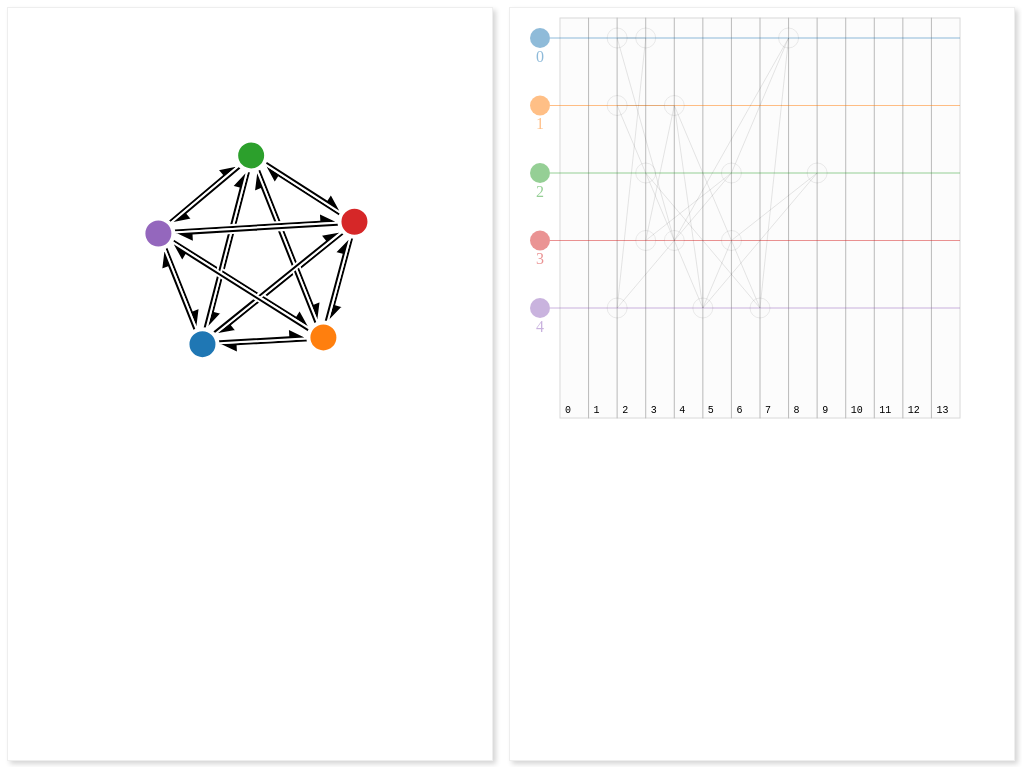
D3 v3 page, settled after 360 driven frames (6 s of simulated time); the page loaded 1 data file(s).


      var width = 500;
      var height = 500;

      var color = d3.scale.category10();

      d3.json("resource/PolygroupsVisualizationActivate/simulation.json", function(err, data) {
        // network is the array describing the delays between neurons
        var N = data.network.length;

        var maxDelay = d3.max(data.network, function(d) {
          return d3.max(d);
        });

        var nt = data.numTimeSteps + maxDelay + 1; // hardcoded, but should be max delay

        var startRaster = 50;
        var endRaster = 450;

        var headLength = 20;
        var headWidth = 14;
        var linkWidth = 8;

        // fill in the plasticity for time steps when it doesn't change
        // so its easier to look up by time step
        var plasticity = [];
        d3.range(nt).forEach(function(t) {
          if (data.plasticity[t]) {
            plasticity[t] = data.plasticity[t];
          } else {
            plasticity[t] = plasticity[t - 1];
          }
        });

        // nodes for the force layout
        var nodes = d3.range(N).map(function(i) {
          var x = width / 2 + Math.random() * 10;
          var y = height / 2 + Math.random() * 10;
          return {
            index: i,
            radius: 15,
            x: x,
            y: y,
            px: x,
            py: y
          };
        });

        // links for the force layout
        var links = [];
        data.network.forEach(function(row, i) {
          // row is incoming (target)
          row.forEach(function(delay, j) {
            // j is source
            if (i === j) {
              // figure out how do represent self-referential links
            } else {
              var p = plasticity[0][j][i];
              links.push({
                source: nodes[j],
                target: nodes[i],
                delay: delay,
                type: "normal",
                linkWidth: linkWidth * p,
                headLength: headLength,
                headWidth: headWidth * p
              });
            }
          });
        });

        // setup data structures used for showing neural activity
        var spikes = []; // when a neuron fires
        var activations = []; // the subset of activations that lead to spikes
        var allActivations = []; // all activations (when a neuron spikes it sends activations to all linked neurons)

        data.init.forEach(function(time, index) {
          spikes.push({
            index: index,
            time: time,
            initial: true
          });
          addActivationsForSpike(time, index);
        });

        // create the time steps and the historical data for spikes and activations
        var steps = d3.range(nt).map(function(time) {
          data.polygroup.forEach(function(node, index) {
            var sources = node[time];
            if (sources && sources.length) {
              spikes.push({
                time: time,
                index: index
              });
              // loop over the sources of the spikes to get the activations
              sources.forEach(function(source) {
                // we want to render each spike
                activations.push({
                  target: index,
                  source: source[0],
                  sourceTime: source[1],
                  time: time
                });
              });

              addActivationsForSpike(time, index);
            }
          });
          return {
            time: time
          };
        });

        function addActivationsForSpike(time, index) {
          // loop over all connections for this neuron to create an activation
          //var row = data.network[index]
          // row is incoming (target)
          data.network.forEach(function(row, i) {
            var delay = row[index];
            // j is source
            if (index === i) {
              // figure out how do represent self-referential links
            } else {
              allActivations.push({
                sourceTime: time,
                targetTime: time + delay,
                source: index,
                target: i, // could reference the nodes instead
                delay: delay,
                type: "normal"
              });
            }
          });
        }

        var xscale = d3.scale
          .ordinal()
          .domain(d3.range(nt))
          .rangeBands([startRaster, endRaster]);

        var yscale = d3.scale
          .ordinal()
          .domain(d3.range(N))
          .rangePoints([30, 300]);

        //---------------------------------------------------------------
        // RASTER PLOT
        //---------------------------------------------------------------

        renderRaster();
        function renderRaster() {
          var rastersvg = d3.select("#raster").append("svg");

          var radius = 10;

          console.log("spikes", spikes);
          console.log("activations", activations);

          var stepRects = rastersvg.selectAll("rect.step").data(steps);
          stepRects
            .enter()
            .append("rect")
            .classed("step", true);
          stepRects.attr({
            x: function(d, i) {
              return xscale(d.time);
            },
            y: 10,
            width: xscale.rangeBand(),
            height: 400
          });

          var stepLabels = rastersvg.selectAll("text.step").data(steps);
          stepLabels
            .enter()
            .append("text")
            .classed("step", true)
            .text(function(d) {
              return d.time;
            })
            .attr({
              x: function(d, i) {
                return xscale(d.time) + 5;
              },
              y: 405
            });

          var legendCircles = rastersvg
            .selectAll("circle.legend")
            .data(d3.range(N))
            .enter()
            .append("circle")
            .classed("legend", true)
            .attr({
              cx: startRaster - 2 * radius,
              cy: function(d) {
                return yscale(d);
              },
              fill: function(d) {
                return color(d);
              },
              r: radius
            });

          var legendLines = rastersvg
            .selectAll("line.legend")
            .data(d3.range(N))
            .enter()
            .append("line")
            .classed("legend", true)
            .attr({
              x1: startRaster - radius,
              y1: function(d) {
                return yscale(d);
              },
              x2: endRaster,
              y2: function(d) {
                return yscale(d);
              },
              stroke: function(d) {
                return color(d);
              }
            });

          var legendText = rastersvg
            .selectAll("text.legend")
            .data(d3.range(N))
            .enter()
            .append("text")
            .classed("legend", true)
            .text(function(d) {
              return d;
            })
            .attr({
              x: startRaster - 2 * radius,
              y: function(d) {
                return yscale(d) + 20;
              },
              fill: function(d) {
                return color(d);
              },
              "alignment-baseline": "middle",
              "text-anchor": "middle"
            });

          var activationLines = rastersvg
            .selectAll("line.activation")
            .data(activations);
          activationLines
            .enter()
            .append("line")
            .classed("activation", true);
          activationLines.attr({
            x1: function(d) {
              return xscale(d.sourceTime);
            },
            y1: function(d) {
              return yscale(d.source);
            },
            x2: function(d) {
              return xscale(d.time);
            },
            y2: function(d) {
              return yscale(d.target);
            }
          });

          var activeLines = rastersvg
            .selectAll("line.active")
            .data(activations);
          activeLines
            .enter()
            .append("line")
            .classed("active", true);
          activeLines.attr({
            x1: function(d) {
              return xscale(d.sourceTime);
            },
            y1: function(d) {
              return yscale(d.source);
            },
            x2: function(d) {
              return xscale(d.sourceTime);
            },
            y2: function(d) {
              return yscale(d.source);
            }
          });

          var activationDots = rastersvg
            .selectAll("circle.activation")
            .data(activations);
          activationDots
            .enter()
            .append("circle")
            .classed("activation", true);
          activationDots.attr({
            cx: function(d) {
              return xscale(d.sourceTime);
            },
            cy: function(d) {
              return yscale(d.source);
            },
            r: 5,
            opacity: 0
          });

          var spikeCircles = rastersvg.selectAll("circle.spike").data(spikes);
          spikeCircles
            .enter()
            .append("circle")
            .classed("spike", true);
          spikeCircles.attr({
            cx: function(d) {
              return xscale(d.time);
            },
            cy: function(d) {
              return yscale(d.index);
            },
            r: radius,
            //fill: function(d) { return color(d.index) },
            fill: "#eee",
            opacity: 0.1,
            stroke: function(d) {
              //return d.initial ? "#111": "#eee"
              return "#444";
            }
          });
        }

        //---------------------------------------------------------------
        // FORCE DIAGRAM
        //---------------------------------------------------------------

        renderForce();
        function renderForce() {
          var delayScale = d3.scale
            .linear()
            .domain(
              d3.extent(links, function(d) {
                return d.delay;
              })
            )
            .range([100, 300]);

          var force = d3.layout
            .force()
            .gravity(0.05)
            .charge(function(d) {
              if (d.type === "rigid") {
                return -100;
              }
              return -30;
            })

            .nodes(nodes.concat(links))
            .size([width, height]);

          force.start();

          var forcesvg = d3.select("#force").append("svg");

          var svgLinks = forcesvg
            .selectAll(".link")
            .data(links)
            .enter()
            .append("polygon")
            .classed("link", true);

          var svgNodes = forcesvg
            .selectAll("circle")
            .data(nodes)
            .enter()
            .append("circle")
            .classed("node", true)
            .attr("r", function(d) {
              return d.radius;
            })
            .style("fill", function(d, i) {
              return color(d.index);
            })
            .call(force.drag);

          //console.log(links)

          var activeRects = forcesvg
            .selectAll("rect.activation")
            .data(allActivations);
          activeRects
            .enter()
            .append("rect")
            .classed("activation", true);

          force.on("tick", function(e) {
            var nodes = force.nodes();
            force.alpha(0.1);

            // collision detection
            var q = d3.geom.quadtree(nodes);
            nodes.forEach(function(node) {
              q.visit(collide(node));
            });

            // strongly coupling certain nodes
            links.forEach(function(link) {
              var source = link.source;
              var target = link.target;
              /*
                if(link.type == "normal") {
                  var x = source.x - target.x;
                  var y = source.y - target.y;
                  var dist = Math.sqrt(x * x + y * y);
                  //var r = source.radius + target.radius;
                  var r = delayScale(link.delay)
        
                  if (dist < r) {
                    // this condition adapted from collision detection
                    dist = (dist - r) / dist * .5; //don't quite understand this
                    source.x -= x *= dist;
                    source.y -= y *= dist;
                    target.x += x;
                    target.y += y;
                  } else {
                    dist = -0.01; // not sure how to do the opposive of above
                    source.x += x *= dist;
                    source.y += y *= dist;
                    target.x -= x;
                    target.y -= y;
                  }
                }
                */

              // move the invisible link nodes
              var x1 = link.source.x,
                x2 = link.target.x,
                y1 = link.source.y,
                y2 = link.target.y,
                slope = (y2 - y1) / (x2 - x1);

              link.x = (x2 + x1) / 2;
              link.y = ((x2 - x1) * slope) / 2 + y1;
            });

            forcesvg.selectAll("circle.node").attr({
              cx: function(d) {
                return d.x;
              },
              cy: function(d) {
                return d.y;
              },
              r: function(d) {
                return d.radius;
              }
            });

            svgLinks.attr("points", calculatePolygon);
          });
        }

        controller();
        function controller() {
          var rastersvg = d3.select("#raster svg");
          // the travelling dots and lines that show an activation en route to a neuron spike
          var activationDots = rastersvg.selectAll("circle.activation");
          var activeLines = rastersvg.selectAll("line.active");
          // colored circles signifying when a neuron spikes
          var spikeCircles = rastersvg.selectAll("circle.spike");

          var forcesvg = d3.select("#force svg");
          var neuronCircles = forcesvg.selectAll("circle.node");
          var neuronLinks = forcesvg.selectAll(".link");
          var activationRects = forcesvg.selectAll("rect.activation");

          var stepRects = rastersvg.selectAll("rect.step");
          stepRects
            .on("mouseover", function(d) {
              //console.log("step", d);
              rasterSpike(d);
              forceSpike(d);
            })
            .on("mouseout", function(d) {});

          function rasterSpike(step) {
            spikeCircles
              .filter(function(f) {
                return f.time === step.time;
              })
              .transition()
              .attr({
                r: 15
              })
              .each("end", function(c) {
                d3.select(this)
                  .transition()
                  .attr({
                    r: 10
                  });
              });
          }
          function forceSpike(step) {
            var spiked = [];
            spikes.forEach(function(d) {
              if (d.time === step.time) {
                spiked.push(d.index);
              }
            });
            neuronCircles
              .filter(function(f) {
                return spiked.indexOf(f.index) >= 0;
              })
              .transition()
              .attr({
                r: function(d) {
                  return d.radius * 1.5;
                }
              })
              .each("end", function(c) {
                d3.select(this)
                  .transition()
                  .attr({
                    r: function(d) {
                      return d.radius;
                    }
                  });
              });
          }

          rastersvg.on("mousemove", function() {
            var x = d3.mouse(this)[0];
            timeTravel(x);
          });
          function timeTravel(x) {
            var inRaster = x - startRaster;
            var rasterWidth = endRaster - startRaster;
            if (inRaster < rasterWidth && inRaster > 0) {
              var continuous = (nt * inRaster) / rasterWidth;
              var step = Math.floor(continuous);
              //console.log("step", step, continuous, inRaster, x)

              spikes.forEach(function(d) {
                var circles = spikeCircles.filter(function(f) {
                  return f == d;
                });
                if (continuous >= d.time) {
                  circles.style({
                    opacity: 1,
                    fill: function(d) {
                      return color(d.index);
                    }
                  });
                } else {
                  circles.style({
                    opacity: 0.1,
                    fill: "#eee"
                  });
                }
              });

              activations.forEach(function(d) {
                var dots = activationDots.filter(function(f) {
                  return f == d;
                });
                var lines = activeLines.filter(function(f) {
                  return f == d;
                });

                // source x and y
                var sx = xscale(d.sourceTime);
                var sy = yscale(d.source);
                // a number between 0 and 1, how far along we are in this time step, in continuous time
                var fraction =
                  (continuous - d.sourceTime) / (d.time - d.sourceTime);
                if (fraction > 1) fraction = 1;
                // target x and y
                var tx = sx + (xscale(d.time) - sx) * fraction;
                var ty = sy + (yscale(d.target) - sy) * fraction;
                if (d.sourceTime < continuous && continuous < d.time) {
                  dots
                    .attr({
                      cx: tx,
                      cy: ty
                    })
                    .style("opacity", 1);

                  lines.attr({
                    x2: tx,
                    y2: ty
                  });
                } else {
                  dots.style("opacity", 0);

                  if (d.sourceTime < continuous) {
                    lines.attr({
                      x2: tx,
                      y2: ty
                    });
                  } else {
                    lines.attr({
                      x2: sx,
                      y2: sy
                    });
                  }
                }
              });

              // update the widths of the links based on plasticity over time
              neuronLinks.attr({
                points: function(d) {
                  var p = plasticity[step][d.source.index][d.target.index];
                  d.headWidth = headWidth * p;
                  d.linkWidth = linkWidth * p;
                  return calculatePolygon(d);
                }
              });
              // update the activation pulses on the force graph
              allActivations.forEach(function(d) {
                var rects = activationRects.filter(function(f) {
                  return f == d;
                });

                var fraction =
                  (continuous - d.sourceTime) / (d.targetTime - d.sourceTime);
                if (fraction > 1) fraction = 1;

                var p = plasticity[d.sourceTime][d.source][d.target];
                var sx = nodes[d.source].x;
                var sy = nodes[d.source].y;
                var tx = sx + (nodes[d.target].x - sx) * fraction;
                var ty = sy + (nodes[d.target].y - sy) * fraction;
                if (d.sourceTime < continuous && continuous < d.targetTime) {
                  //console.log(d, sx, sy, tx, ty, nodes[d.target])
                  rects
                    .attr({
                      x: tx,
                      y: ty,
                      width: headWidth * p,
                      height: headWidth * p
                    })
                    .style("opacity", 1);
                } else {
                  rects.style("opacity", 0);
                }
              });
            }
          }
        }

        function collide(node) {
          var r = node.radius + 16,
            nx1 = node.x - r,
            nx2 = node.x + r,
            ny1 = node.y - r,
            ny2 = node.y + r;
          return function(quad, x1, y1, x2, y2) {
            if (quad.point && quad.point !== node) {
              var x = node.x - quad.point.x,
                y = node.y - quad.point.y,
                dist = Math.sqrt(x * x + y * y),
                r = node.radius + quad.point.radius;
              if (dist < r) {
                dist = ((dist - r) / dist) * 0.5;
                node.x -= x *= dist;
                node.y -= y *= dist;
                quad.point.x += x;
                quad.point.y += y;
              }
            }
            return x1 > nx2 || x2 < nx1 || y1 > ny2 || y2 < ny1;
          };
        }

        // taken from http://blockbuilder.org/erkal/9746652
        function calculatePolygon(d) {
          var p2 = d.source,
            w = diff(d.target, p2),
            wl = length(w),
            v1 = scale(w, (wl - d.target.radius) / wl),
            p1 = sum(p2, v1),
            v2 = scale(rotate90(w), d.linkWidth / length(w)),
            p3 = sum(p2, v2),
            v1l = length(v1),
            v3 = scale(v1, (v1l - d.headLength) / v1l),
            p4 = sum(p3, v3),
            v2l = length(v2),
            v4 = scale(v2, d.headWidth / v2l),
            p5 = sum(p4, v4);

          return (
            pr(p1) + " " + pr(p2) + " " + pr(p3) + " " + pr(p4) + " " + pr(p5)
          );

          function length(v) {
            return Math.sqrt(v.x * v.x + v.y * v.y);
          }
          function diff(v, w) {
            return { x: v.x - w.x, y: v.y - w.y };
          }
          function sum(v, w) {
            return { x: v.x + w.x, y: v.y + w.y };
          }
          function scale(v, f) {
            return { x: f * v.x, y: f * v.y };
          }
          function rotate90(v) {
            return { x: v.y, y: -v.x };
          } // clockwise
          function pr(v) {
            return v.x + "," + v.y;
          }
        }
      });
    

### data: resource/PolygroupsVisualizationActivate/simulation.json
{
 "polygroup": [
  {
   "8": [
    "[... 2 items]",
    "[... 2 items]",
    "[... 2 items]"
   ],
   "3": [
    "[... 2 items]",
    "[... 2 items]"
   ]
  },
  {
   "4": [
    "[... 2 items]",
    "[... 2 items]"
   ]
  },
  {
   "9": [
    "[... 2 items]",
    "[... 2 items]"
   ],
   "6": [
    "[... 2 items]",
    "[... 2 items]"
   ]
  },
  {
   "4": [
    "[... 2 items]",
    "[... 2 items]"
   ],
   "6": [
    "[... 2 items]",
    "[... 2 items]"
   ]
  },
  {
   "5": [
    "[... 2 items]",
    "[... 2 items]"
   ],
   "7": [
    "[... 2 items]",
    "[... 2 items]"
   ]
  }
 ],
 "init": [
  2,
  2,
  3,
  3,
  2
 ],
 "numTimeSteps": 9,
 "network": [
  [
   1,
   3,
   2,
   4,
   1
  ],
  [
   1,
   2,
   0,
   1,
   0
  ],
  [
   0,
   0,
   0,
   3,
   4
  ],
  [
   2,
   2,
   4,
   0,
   1
  ],
  [
   0,
   1,
   4,
   1,
   0
  ]
 ],
 "plasticity": {
  "0": [
   [
    0.5,
    0.5,
    0.5,
    0.5,
    0.5
   ],
   [
    0.5,
    0.5,
    0.5,
    0.5,
    0.5
   ],
   [
    0.5,
    0.5,
    0.5,
    0.5,
    0.5
   ],
   [
    0.5,
    0.5,
    0.5,
    0.5,
    0.5
   ],
   [
    0.5,
    0.5,
    0.5,
    0.5,
    0.5
   ]
  ],
  "9": [
   [
    0.5,
    0.3,
    0.5,
    0.5,
    0.7
   ],
   [
    0.4,
    0.6,
    0.4,
    0.6,
    0.4
   ],
   [
    0.3,
    0.3,
    0.3,
    0.7,
    0.7
   ],
   [
    0.5,
    0.7,
    0.3,
    0.3,
    0.5
   ],
   [
    0.3,
    0.5,
    0.5,
    0.7,
    0.3
   ]
  ],
  "6": [
   [
    0.6,
    0.4,
    0.4,
    0.4,
    0.6
   ],
   [
    0.4,
    0.6,
    0.4,
    0.6,
    0.4
   ],
   [
    0.4,
    0.4,
    0.4,
    0.6,
    0.6
   ],
   [
    0.5,
    0.7,
    0.3,
    0.3,
    0.5
   ],
   [
    0.4,
    0.6,
    0.4,
    0.6,
    0.4
   ]
  ]
 }
}